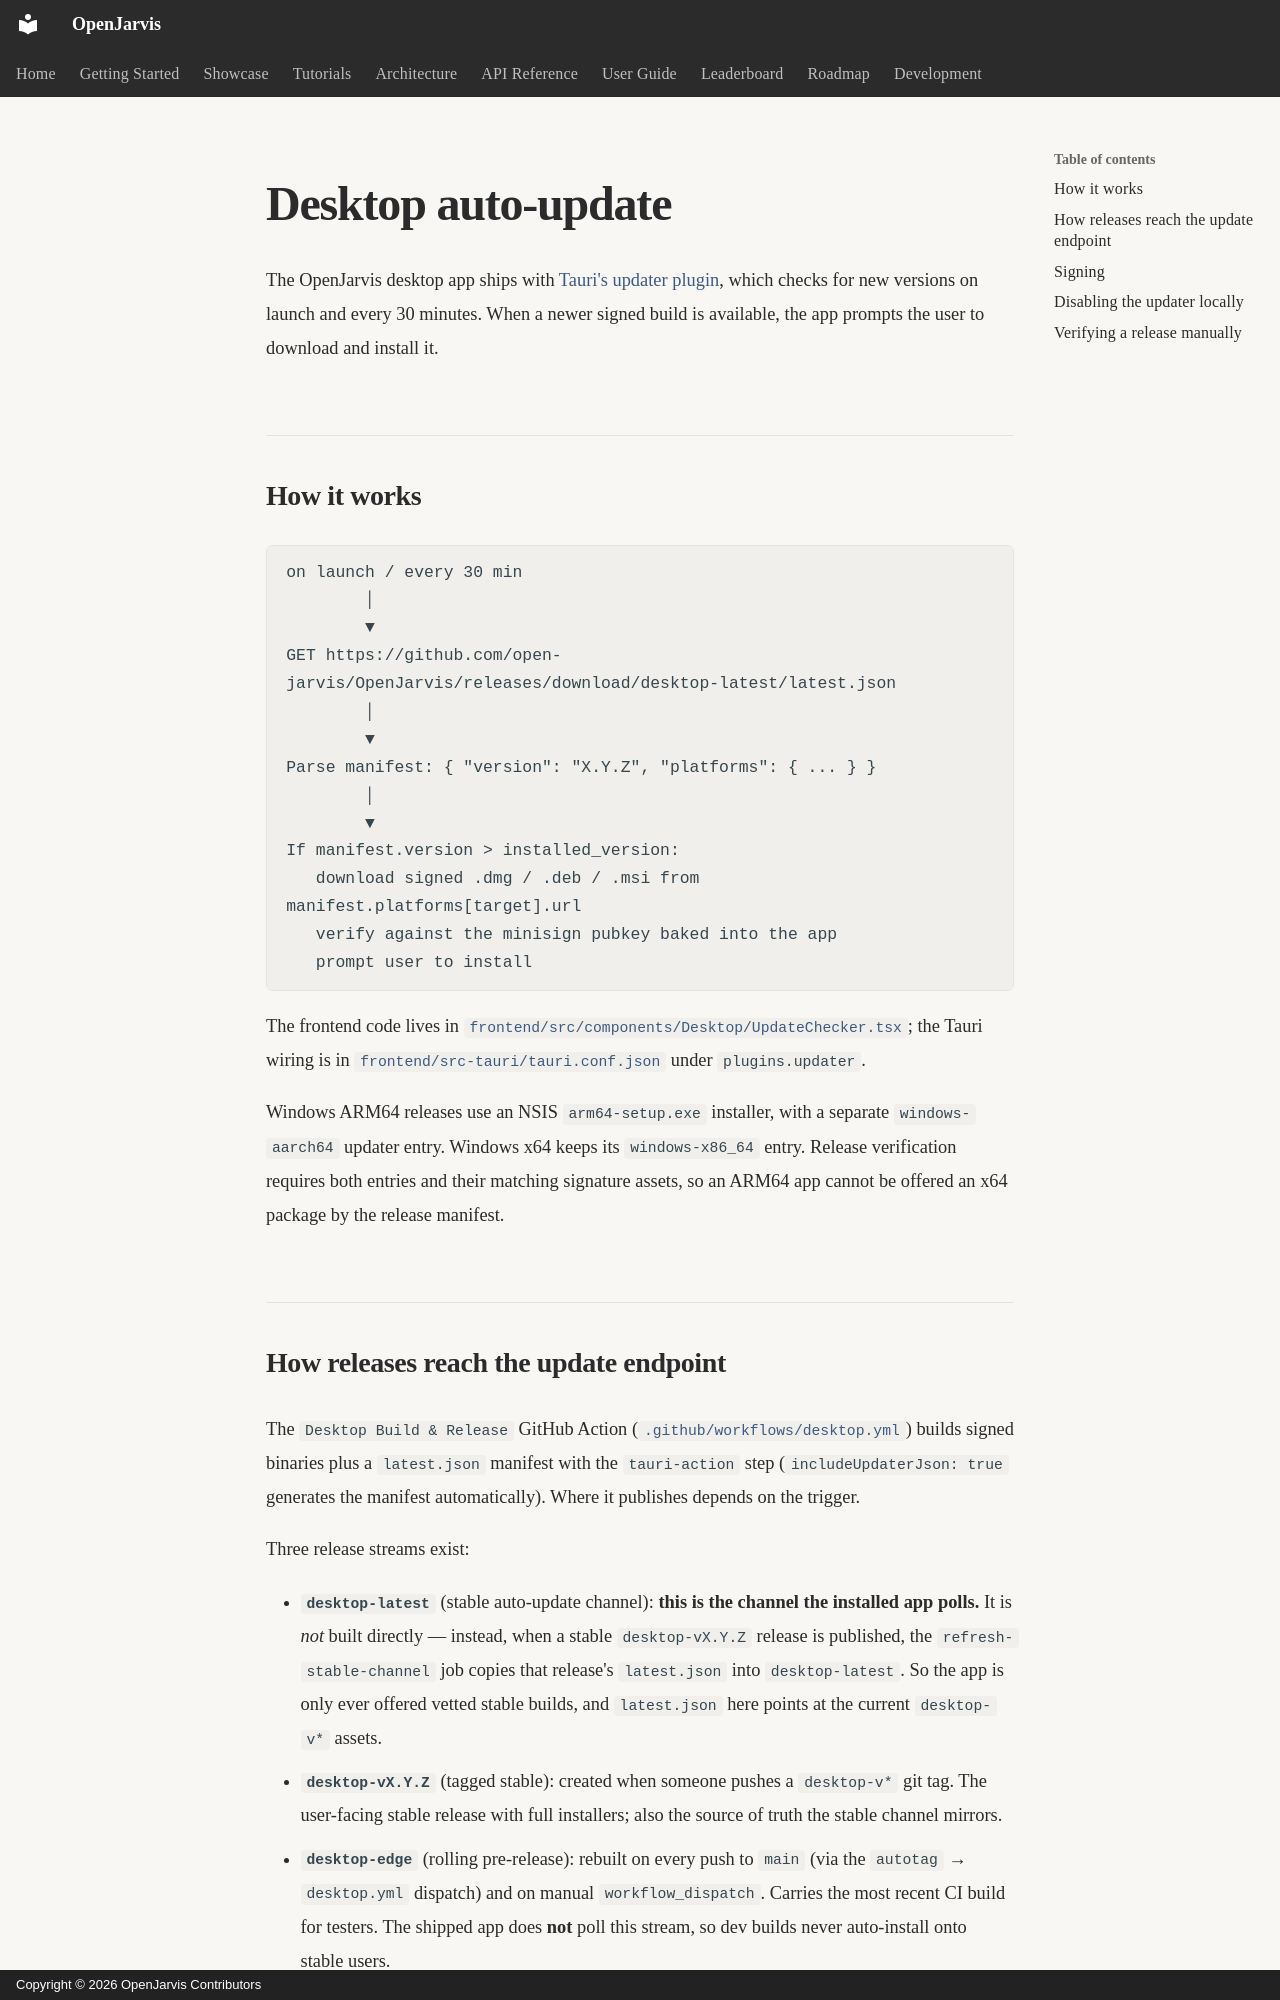

repository: islamawan297-bit/openjarvis-main · page: desktop-auto-update/index.html · generator: mkdocs · copyright: Copyright © 2026 OpenJarvis Contributors

# Desktop auto-update

The OpenJarvis desktop app ships with [Tauri's updater
plugin](https://v2.tauri.app/plugin/updater/), which checks for new
versions on launch and every 30 minutes. When a newer signed build is
available, the app prompts the user to download and install it.

## How it works

```
on launch / every 30 min
        │
        ▼
GET https://github.com/open-jarvis/OpenJarvis/releases/download/desktop-latest/latest.json
        │
        ▼
Parse manifest: { "version": "X.Y.Z", "platforms": { ... } }
        │
        ▼
If manifest.version > installed_version:
   download signed .dmg / .deb / .msi from manifest.platforms[target].url
   verify against the minisign pubkey baked into the app
   prompt user to install
```

The frontend code lives in
[`frontend/src/components/Desktop/UpdateChecker.tsx`](../frontend/src/components/Desktop/UpdateChecker.tsx);
the Tauri wiring is in
[`frontend/src-tauri/tauri.conf.json`](../frontend/src-tauri/tauri.conf.json)
under `plugins.updater`.

Windows ARM64 releases use an NSIS `arm64-setup.exe` installer, with a separate
`windows-aarch64` updater entry. Windows x64 keeps its `windows-x86_64` entry.
Release verification requires both entries and their matching signature assets,
so an ARM64 app cannot be offered an x64 package by the release manifest.
